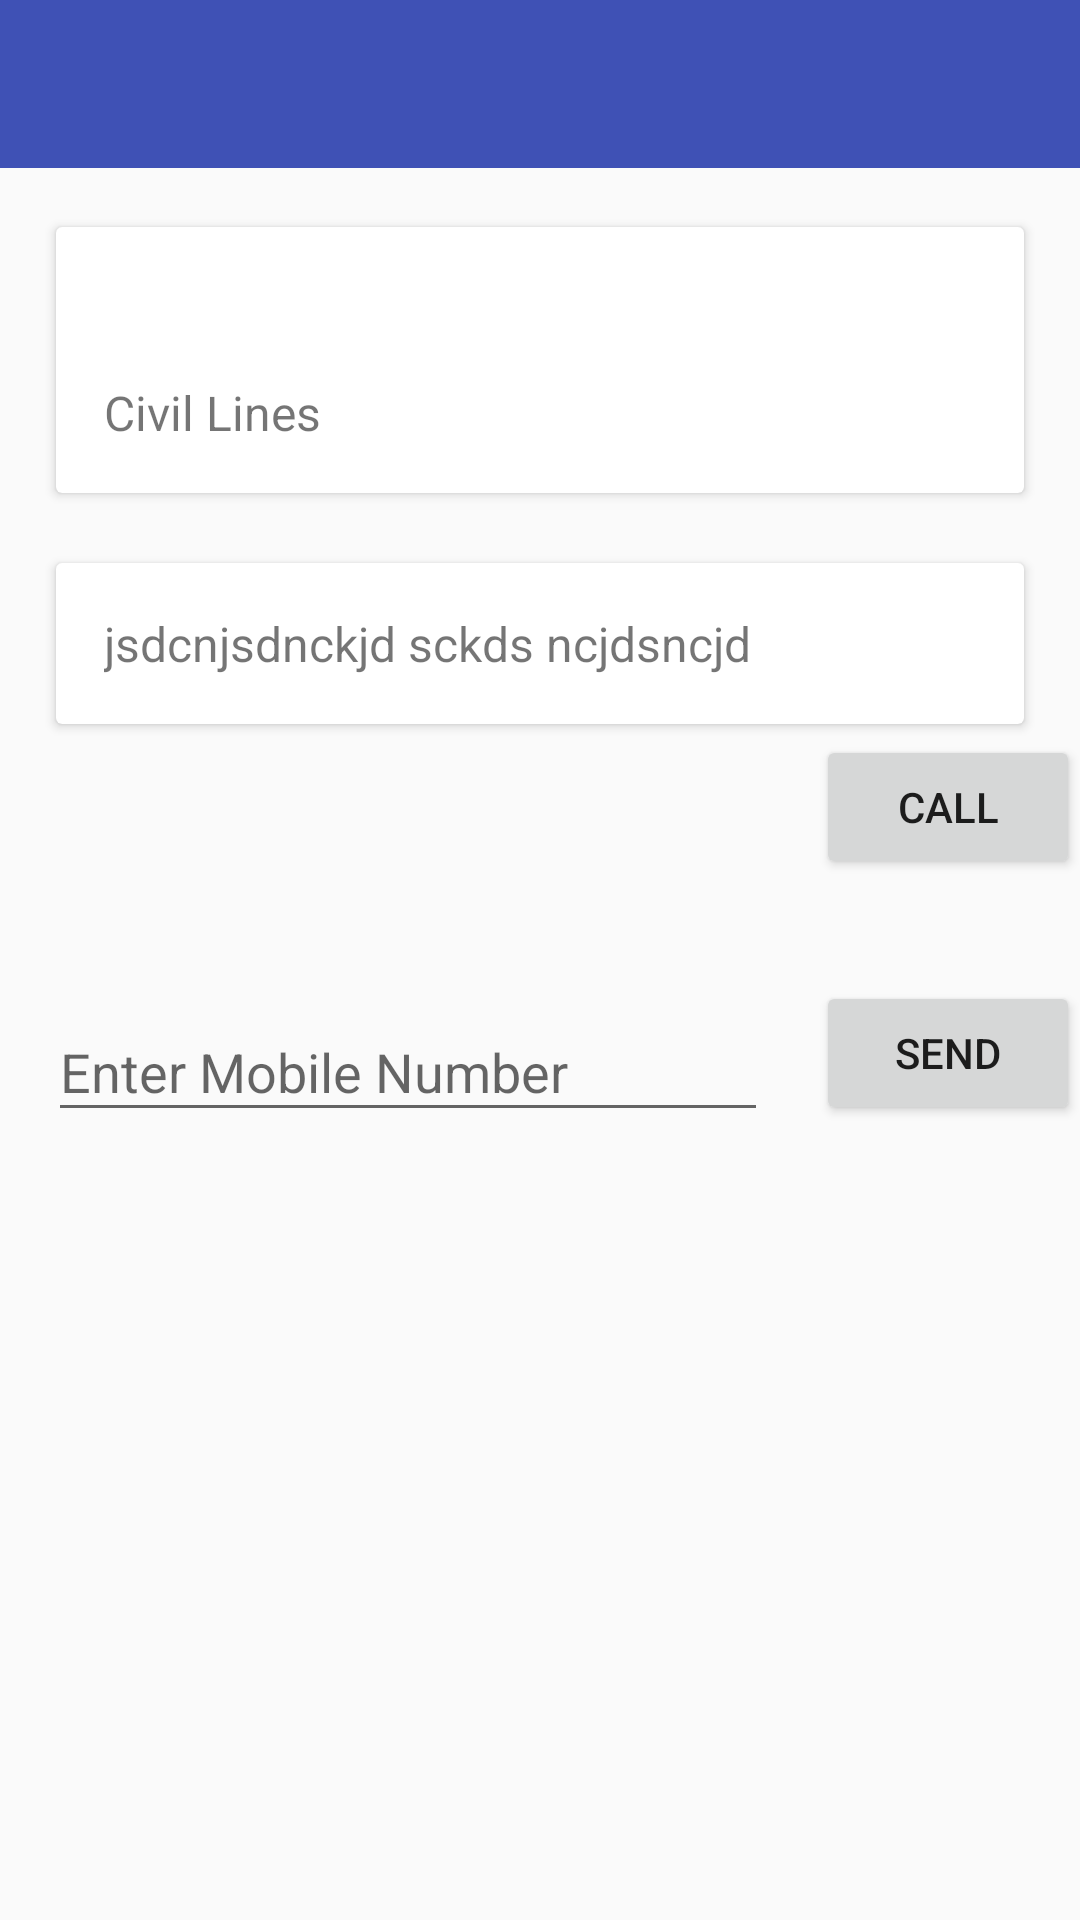

This screen was rendered from an Android layout file. Write that file and the resources it references.
<!-- AndroidManifest.xml: application theme AppTheme -->
<!-- res/layout/activity_quickr_details.xml -->
<?xml version="1.0" encoding="utf-8"?>
<ScrollView xmlns:android="http://schemas.android.com/apk/res/android"
    xmlns:app="http://schemas.android.com/apk/res-auto"
    xmlns:tools="http://schemas.android.com/tools"
    android:layout_width="match_parent"
    android:layout_height="match_parent" >
<LinearLayout
    android:orientation="vertical"
    android:layout_width="match_parent"
    android:layout_height="wrap_content">

    <android.support.v7.widget.Toolbar
        android:id="@+id/item_toolbar"
        android:layout_width="match_parent"
        android:layout_height="?attr/actionBarSize"
        android:background="@color/colorPrimary"
        app:popupTheme="@style/AppTheme.PopupOverlay" />

    <android.support.v7.widget.CardView
        android:layout_width="match_parent"
        android:layout_height="wrap_content"
        android:layout_margin="16dp"
        app:cardElevation="2dp"
        app:cardUseCompatPadding="true">

        <LinearLayout
            android:layout_width="match_parent"
            android:layout_height="wrap_content"
            android:orientation="vertical"
            android:padding="16dp">

            <TextView
                android:layout_width="wrap_content"
                android:layout_height="wrap_content"
                android:textSize="20sp"
                android:textColor="@android:color/black"
                android:id="@+id/details_city_name" />
            <TextView
                android:layout_width="wrap_content"
                android:layout_height="wrap_content"
                android:textSize="16sp"
                android:text="Civil Lines"
                android:id="@+id/details_locality"
                android:layout_marginTop="8dp"/>

        </LinearLayout>

    </android.support.v7.widget.CardView>

    <android.support.v7.widget.CardView
        android:layout_width="match_parent"
        android:layout_height="wrap_content"
        android:layout_marginLeft="16dp"
        android:layout_marginRight="16dp"
        app:cardElevation="2dp"
        app:cardUseCompatPadding="true">

        <TextView
            android:layout_width="wrap_content"
            android:layout_height="wrap_content"
            android:textSize="16sp"
            android:padding="16dp"
            android:text="jsdcnjsdnckjd sckds ncjdsncjd"
            android:id="@+id/details_content"
            />


    </android.support.v7.widget.CardView>



    <Button
        android:layout_width="wrap_content"
        android:layout_height="wrap_content"
        android:text="Call"
        android:layout_gravity="end"
        android:id="@+id/details_call_btn" />

    <LinearLayout
        android:layout_width="match_parent"
        android:layout_height="wrap_content"
        android:orientation="horizontal"
        android:layout_marginTop="16dp">
        <android.support.design.widget.TextInputLayout
            android:layout_width="0dp"
            android:layout_height="wrap_content"
            android:layout_margin="16dp"
            android:layout_weight="1">
            <EditText
                android:layout_width="match_parent"
                android:layout_height="wrap_content"
                android:hint="Enter Mobile Number"
                android:id="@+id/details_reply" />
        </android.support.design.widget.TextInputLayout>

        <Button
            android:layout_width="wrap_content"
            android:layout_height="wrap_content"
            android:layout_gravity="center_vertical"
            android:text="send"/>

    </LinearLayout>

</LinearLayout>

</ScrollView>
<!-- resources referenced by this layout -->
<resources>
  <color name="colorPrimary">#3F51B5</color>
  <style name="AppTheme.PopupOverlay" parent="ThemeOverlay.AppCompat.Light" />
  <style name="AppTheme" parent="Theme.AppCompat.Light.NoActionBar">
          
          <item name="colorPrimary">@color/colorPrimary</item>
          <item name="colorPrimaryDark">@color/colorPrimaryDark</item>
          <item name="colorAccent">@color/colorAccent</item>
      </style>
  <color name="colorPrimaryDark">#303F9F</color>
  <color name="colorAccent">#FF4081</color>
</resources>
